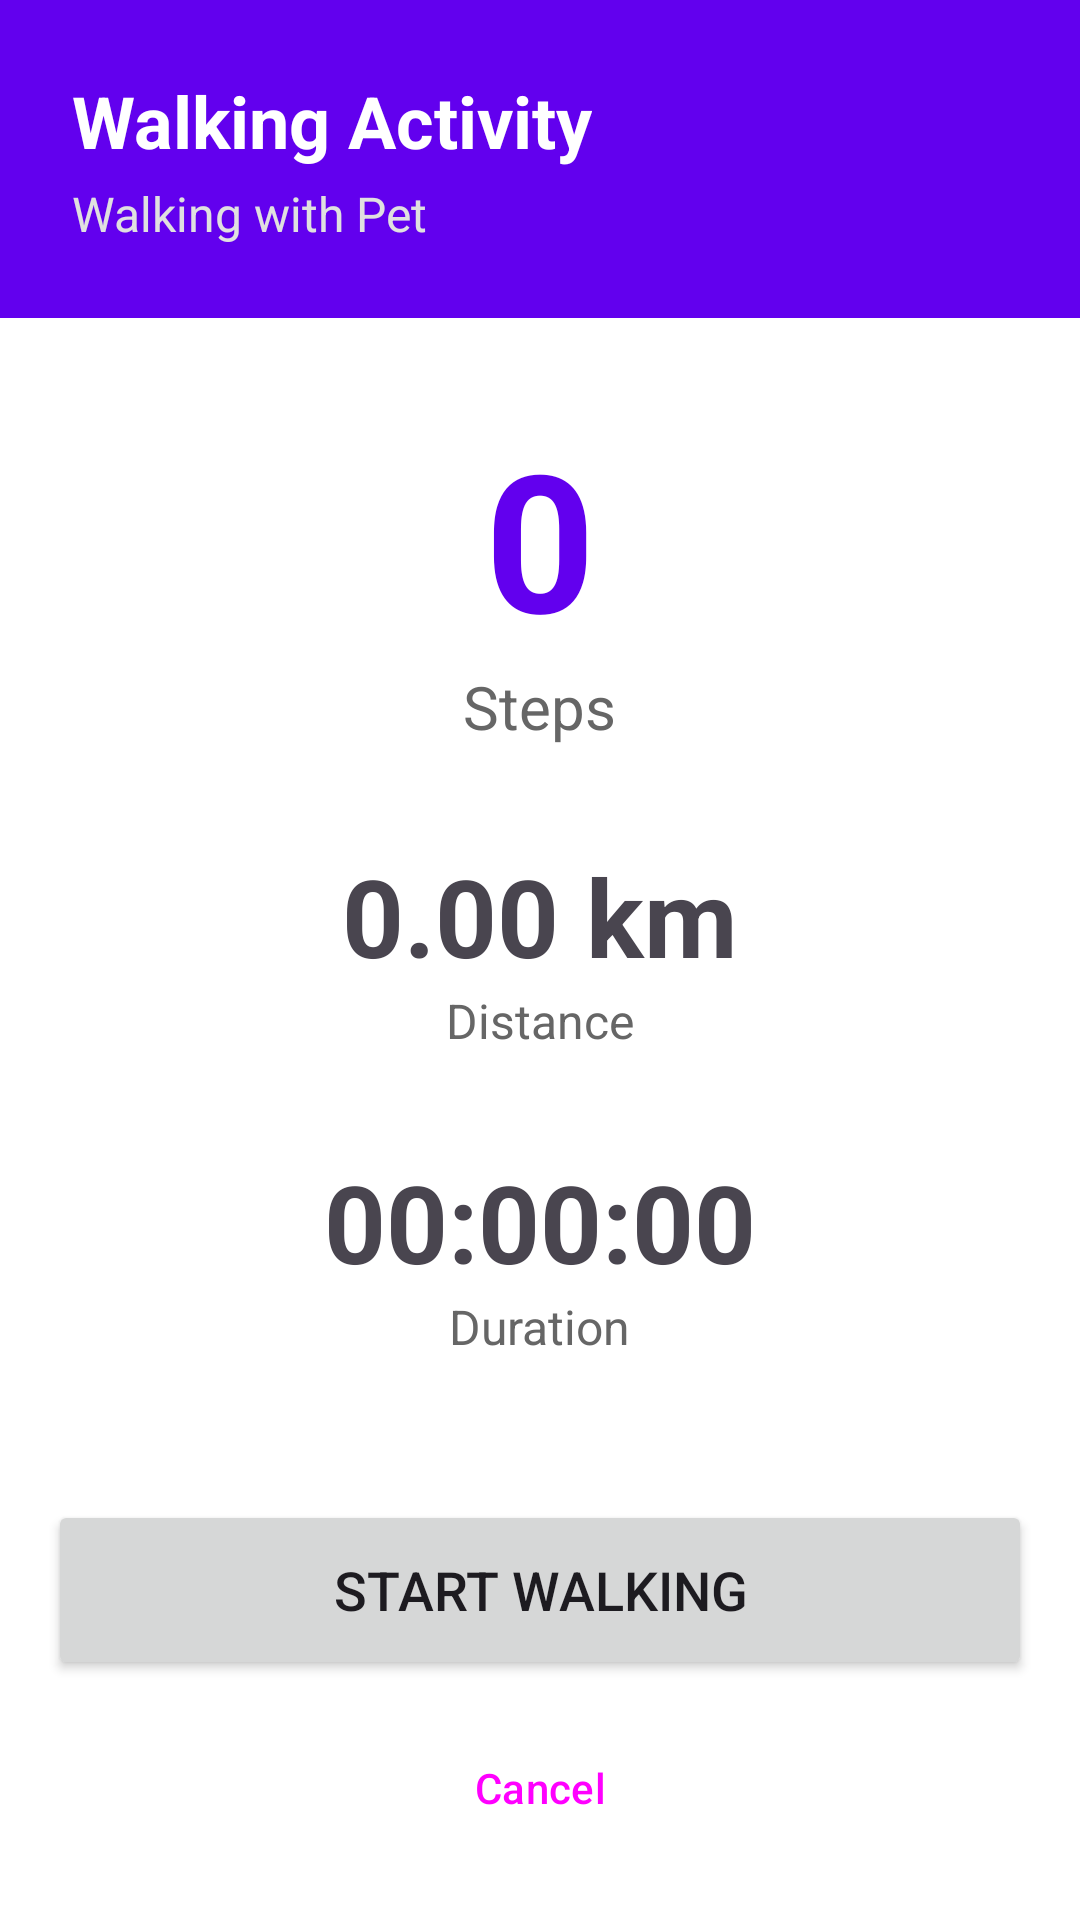

This screen was rendered from an Android layout file. Write that file and the resources it references.
<!-- AndroidManifest.xml: application theme Theme.HongKongPetOwnersApp -->
<!-- res/layout/fragment_record_walking.xml -->
<?xml version="1.0" encoding="utf-8"?>
<LinearLayout xmlns:android="http://schemas.android.com/apk/res/android"
    xmlns:app="http://schemas.android.com/apk/res-auto"
    xmlns:tools="http://schemas.android.com/tools"
    android:layout_width="match_parent"
    android:layout_height="match_parent"
    android:orientation="vertical"
    android:background="@color/white"
    tools:context=".RecordWalkingFragment">

    
    <LinearLayout
        android:layout_width="match_parent"
        android:layout_height="wrap_content"
        android:orientation="vertical"
        android:padding="24dp"
        android:background="@color/design_default_color_primary">

        <TextView
            android:layout_width="wrap_content"
            android:layout_height="wrap_content"
            android:text="Walking Activity"
            android:textSize="24sp"
            android:textStyle="bold"
            android:textColor="@color/white" />

        <TextView
            android:id="@+id/text_pet_name"
            android:layout_width="wrap_content"
            android:layout_height="wrap_content"
            android:layout_marginTop="4dp"
            android:text="Walking with Pet"
            android:textSize="16sp"
            android:textColor="#E0E0E0" />

    </LinearLayout>

    
    <LinearLayout
        android:layout_width="match_parent"
        android:layout_height="0dp"
        android:layout_weight="1"
        android:orientation="vertical"
        android:gravity="center"
        android:padding="24dp">

        
        <TextView
            android:id="@+id/text_steps"
            android:layout_width="wrap_content"
            android:layout_height="wrap_content"
            android:text="0"
            android:textSize="64sp"
            android:textStyle="bold"
            android:textColor="@color/design_default_color_primary" />

        <TextView
            android:layout_width="wrap_content"
            android:layout_height="wrap_content"
            android:text="Steps"
            android:textSize="20sp"
            android:textColor="#666666" />

        
        <TextView
            android:id="@+id/text_distance"
            android:layout_width="wrap_content"
            android:layout_height="wrap_content"
            android:layout_marginTop="32dp"
            android:text="0.00 km"
            android:textSize="36sp"
            android:textStyle="bold" />

        <TextView
            android:layout_width="wrap_content"
            android:layout_height="wrap_content"
            android:text="Distance"
            android:textSize="16sp"
            android:textColor="#666666" />

        
        <TextView
            android:id="@+id/text_time"
            android:layout_width="wrap_content"
            android:layout_height="wrap_content"
            android:layout_marginTop="32dp"
            android:text="00:00:00"
            android:textSize="36sp"
            android:textStyle="bold" />

        <TextView
            android:layout_width="wrap_content"
            android:layout_height="wrap_content"
            android:text="Duration"
            android:textSize="16sp"
            android:textColor="#666666" />

    </LinearLayout>

    
    <LinearLayout
        android:id="@+id/layout_summary"
        android:layout_width="match_parent"
        android:layout_height="wrap_content"
        android:orientation="vertical"
        android:padding="16dp"
        android:background="#F5F5F5"
        android:visibility="gone">

        <TextView
            android:layout_width="wrap_content"
            android:layout_height="wrap_content"
            android:text="Summary"
            android:textSize="18sp"
            android:textStyle="bold"
            android:layout_marginBottom="8dp" />

        <TextView
            android:id="@+id/text_summary_steps"
            android:layout_width="wrap_content"
            android:layout_height="wrap_content"
            android:text="Steps: 0" />

        <TextView
            android:id="@+id/text_summary_distance"
            android:layout_width="wrap_content"
            android:layout_height="wrap_content"
            android:text="Distance: 0.00 km"
            android:layout_marginTop="4dp" />

        <TextView
            android:id="@+id/text_summary_duration"
            android:layout_width="wrap_content"
            android:layout_height="wrap_content"
            android:text="Duration: 0 min"
            android:layout_marginTop="4dp" />

        <TextView
            android:id="@+id/text_summary_speed"
            android:layout_width="wrap_content"
            android:layout_height="wrap_content"
            android:text="Avg Speed: 0.0 km/h"
            android:layout_marginTop="4dp" />

    </LinearLayout>

    
    <LinearLayout
        android:layout_width="match_parent"
        android:layout_height="wrap_content"
        android:orientation="vertical"
        android:padding="16dp">

        <Button
            android:id="@+id/button_start_stop"
            android:layout_width="match_parent"
            android:layout_height="60dp"
            android:text="Start Walking"
            android:textSize="18sp" />

        <Button
            android:id="@+id/button_cancel"
            android:layout_width="match_parent"
            android:layout_height="56dp"
            android:layout_marginTop="8dp"
            android:text="@string/cancel"
            style="?attr/materialButtonOutlinedStyle" />

        
        <ProgressBar
            android:id="@+id/progress_bar"
            android:layout_width="wrap_content"
            android:layout_height="wrap_content"
            android:layout_gravity="center"
            android:layout_marginTop="16dp"
            android:visibility="gone" />

    </LinearLayout>

</LinearLayout>
<!-- resources referenced by this layout -->
<resources>
  <string name="cancel">Cancel</string>
  <style name="Theme.HongKongPetOwnersApp" parent="Base.Theme.HongKongPetOwnersApp" />
  <style name="Base.Theme.HongKongPetOwnersApp" parent="Theme.Material3.DayNight.NoActionBar">
          
          
      </style>
  <!-- not gathered from this repository: default colours our renderer supplied (Android Studio template values) -->
  <color name="white">#FFFFFFFF</color>
</resources>
